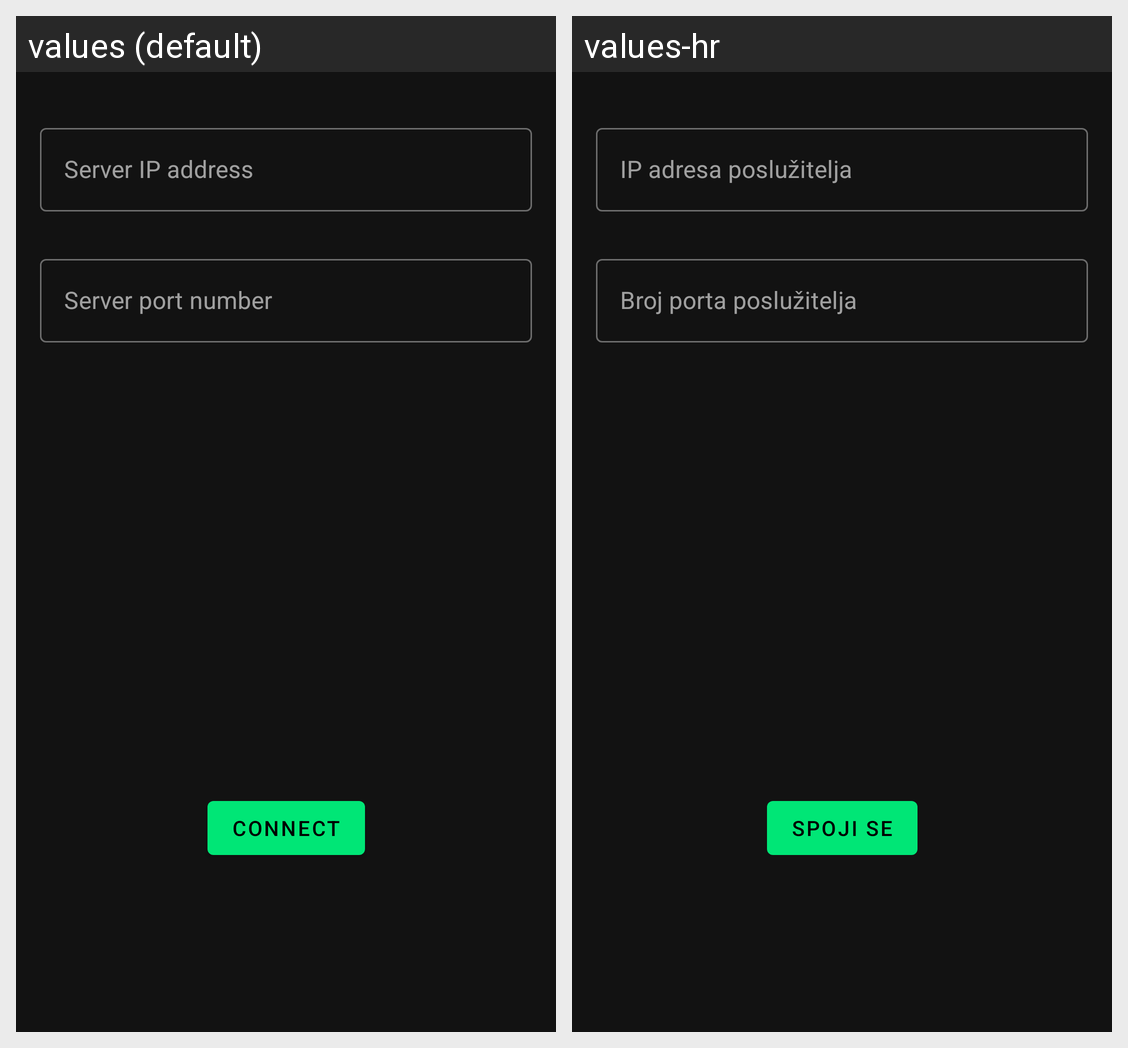

Strings drawn on this Android screen and how each of the app's shown locales translates them:
Android screen res/layout/fragment_connect.xml rendered under 2 locales, left to right: values (default), values-hr. Device: Nexus 5 (rendered at 1080×1920; each locale shown at half size, 540×960, under a caption strip naming it); theme AppTheme.
Strings drawn on this screen, with the default value and each locale's value (text and hints the layout hard-codes, and strings that could not be matched under every locale, appear in the picture but are not listed):

hint_ipaddr
  values: Server IP address
  values-hr: IP adresa poslužitelja

hint_portnum
  values: Server port number
  values-hr: Broj porta poslužitelja

label_connect_button
  values: Connect
  values-hr: Spoji se
